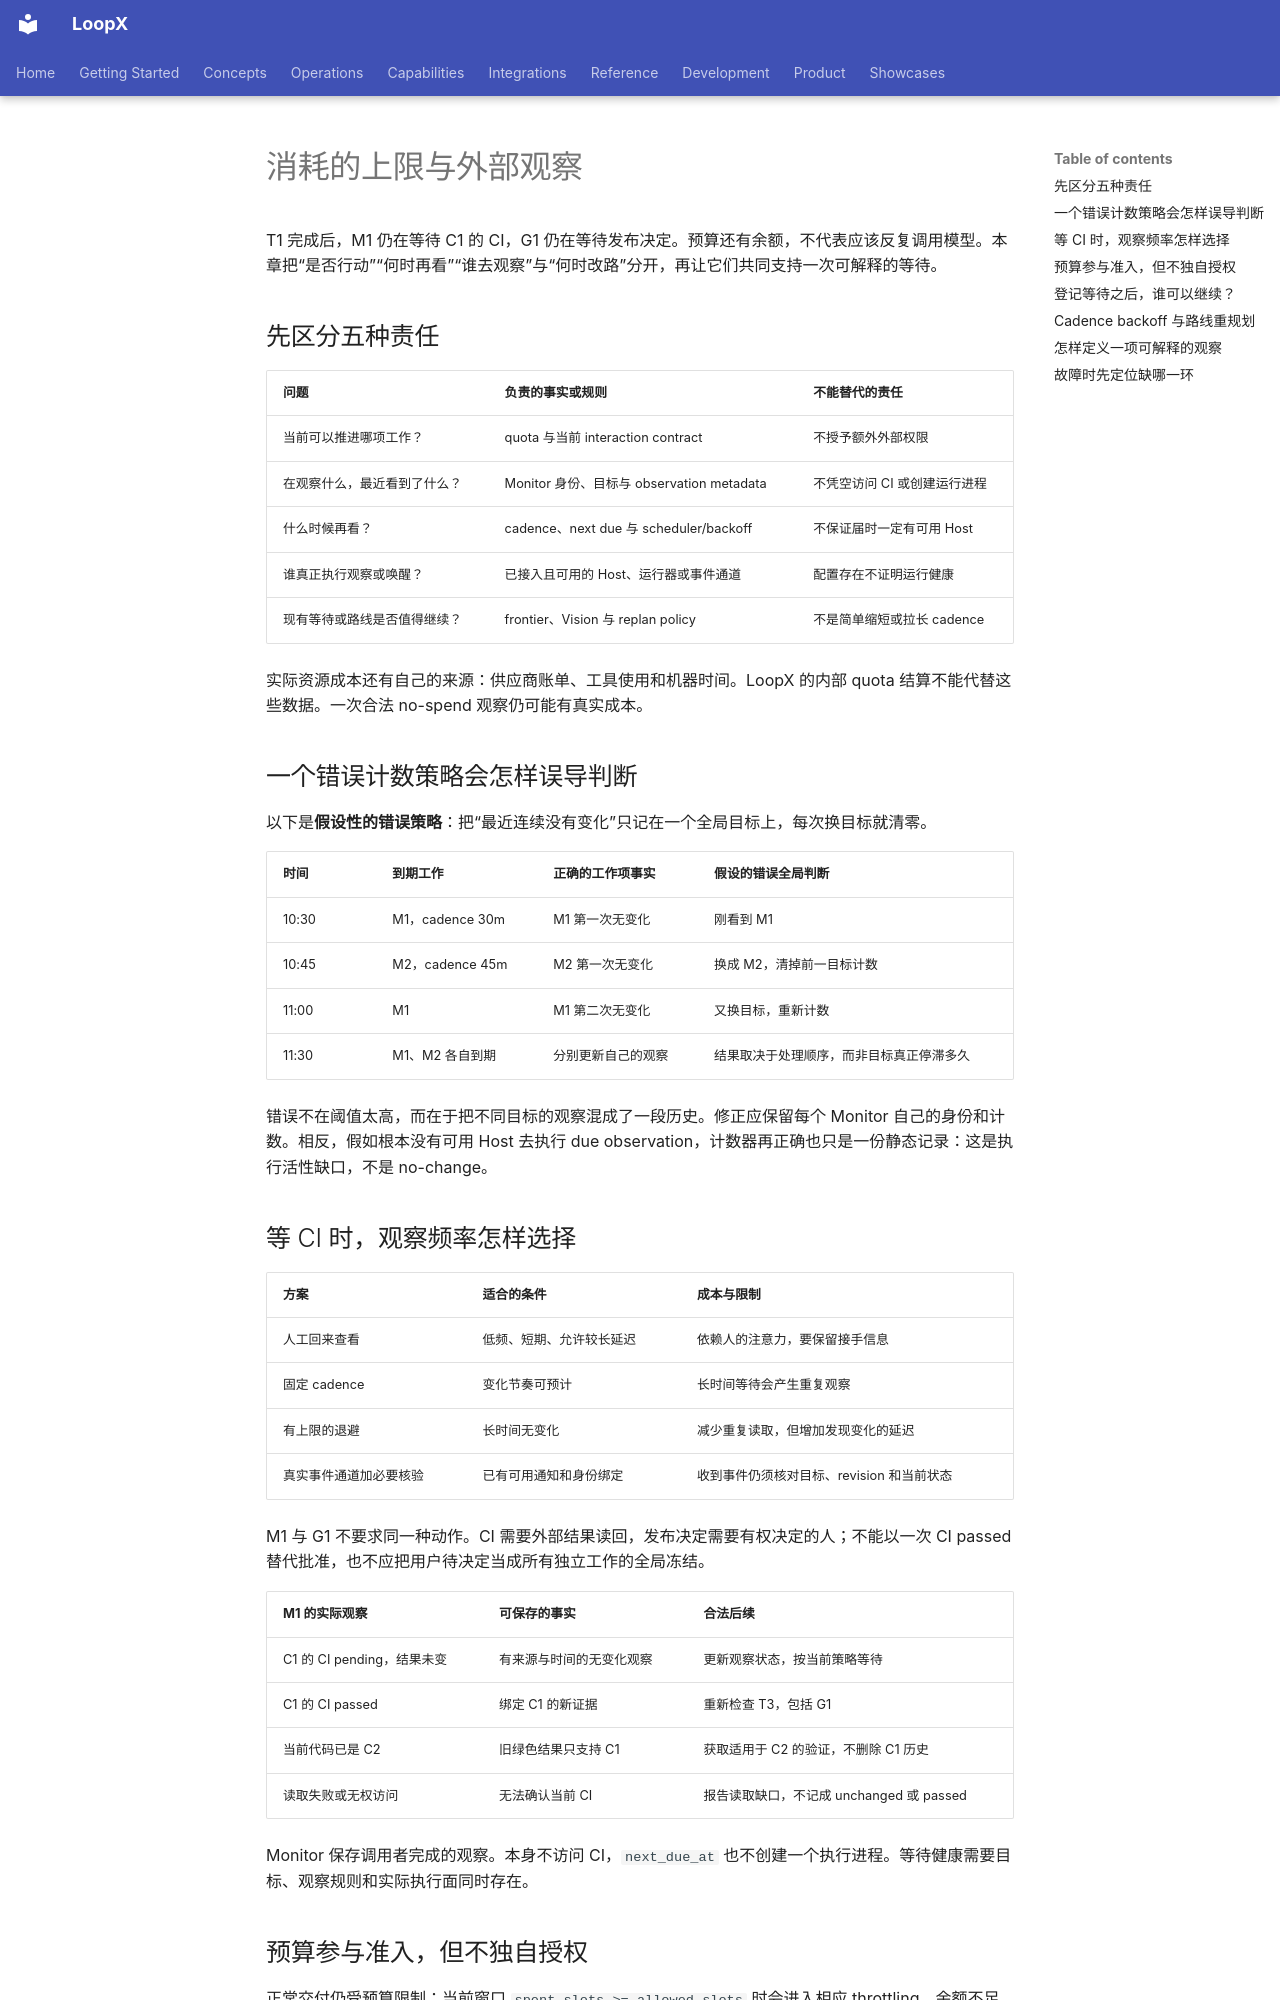

repository: loopx-project/loopx · page: book/chapters/04b-budget-and-admission/index.html · generator: mkdocs

# 消耗的上限与外部观察

T1 完成后，M1 仍在等待 C1 的 CI，G1 仍在等待发布决定。预算还有余额，不代表应该反复调用模型。本章把“是否行动”“何时再看”“谁去观察”与“何时改路”分开，再让它们共同支持一次可解释的等待。

## 先区分五种责任 {#observation-owners}

| 问题 | 负责的事实或规则 | 不能替代的责任 |
| --- | --- | --- |
| 当前可以推进哪项工作？ | quota 与当前 interaction contract | 不授予额外外部权限 |
| 在观察什么，最近看到了什么？ | Monitor 身份、目标与 observation metadata | 不凭空访问 CI 或创建运行进程 |
| 什么时候再看？ | cadence、next due 与 scheduler/backoff | 不保证届时一定有可用 Host |
| 谁真正执行观察或唤醒？ | 已接入且可用的 Host、运行器或事件通道 | 配置存在不证明运行健康 |
| 现有等待或路线是否值得继续？ | frontier、Vision 与 replan policy | 不是简单缩短或拉长 cadence |

实际资源成本还有自己的来源：供应商账单、工具使用和机器时间。LoopX 的内部 quota 结算不能代替这些数据。一次合法 no-spend 观察仍可能有真实成本。

## 一个错误计数策略会怎样误导判断

以下是**假设性的错误策略**：把“最近连续没有变化”只记在一个全局目标上，每次换目标就清零。

| 时间 | 到期工作 | 正确的工作项事实 | 假设的错误全局判断 |
| --- | --- | --- | --- |
| 10:30 | M1，cadence 30m | M1 第一次无变化 | 刚看到 M1 |
| 10:45 | M2，cadence 45m | M2 第一次无变化 | 换成 M2，清掉前一目标计数 |
| 11:00 | M1 | M1 第二次无变化 | 又换目标，重新计数 |
| 11:30 | M1、M2 各自到期 | 分别更新自己的观察 | 结果取决于处理顺序，而非目标真正停滞多久 |

错误不在阈值太高，而在于把不同目标的观察混成了一段历史。修正应保留每个 Monitor 自己的身份和计数。相反，假如根本没有可用 Host 去执行 due observation，计数器再正确也只是一份静态记录：这是执行活性缺口，不是 no-change。

## 等 CI 时，观察频率怎样选择 {#running-wait}

| 方案 | 适合的条件 | 成本与限制 |
| --- | --- | --- |
| 人工回来查看 | 低频、短期、允许较长延迟 | 依赖人的注意力，要保留接手信息 |
| 固定 cadence | 变化节奏可预计 | 长时间等待会产生重复观察 |
| 有上限的退避 | 长时间无变化 | 减少重复读取，但增加发现变化的延迟 |
| 真实事件通道加必要核验 | 已有可用通知和身份绑定 | 收到事件仍须核对目标、revision 和当前状态 |

M1 与 G1 不要求同一种动作。CI 需要外部结果读回，发布决定需要有权决定的人；不能以一次 CI passed 替代批准，也不应把用户待决定当成所有独立工作的全局冻结。

| M1 的实际观察 | 可保存的事实 | 合法后续 |
| --- | --- | --- |
| C1 的 CI pending，结果未变 | 有来源与时间的无变化观察 | 更新观察状态，按当前策略等待 |
| C1 的 CI passed | 绑定 C1 的新证据 | 重新检查 T3，包括 G1 |
| 当前代码已是 C2 | 旧绿色结果只支持 C1 | 获取适用于 C2 的验证，不删除 C1 历史 |
| 读取失败或无权访问 | 无法确认当前 CI | 报告读取缺口，不记成 unchanged 或 passed |

Monitor 保存调用者完成的观察。本身不访问 CI，`next_due_at` 也不创建一个执行进程。等待健康需要目标、观察规则和实际执行面同时存在。

## 预算参与准入，但不独自授权

正常交付仍受预算限制：当前窗口 `spent_slots >= allowed_slots` 时会进入相应 throttling。余额不足不能通过换 Todo 或把交付叫作观察绕过；余额充足也不能绕过 Gate、当前身份、能力、工作区和依赖。

读取最终 contract，至少区分“允许交付”“需要恢复或修复”“观察”“等待”与“要求决定”。身份不明时拒绝交付资格。`quota should-run --codex-app` 的相关准入路径可能创建 heartbeat receipt，不应当作无副作用的循环查询。现场读取见[附录](appendix-reference.md#read-before-change)。

内部记账回答已接受的工作如何归因；scheduler cadence change、Gate 通知、dry-run、未变化的 poll、重复写回不能冒充新的 delivery spend。不要用“无费轮次”描述 no-spend，否则会掩盖观察本身的资源成本。
